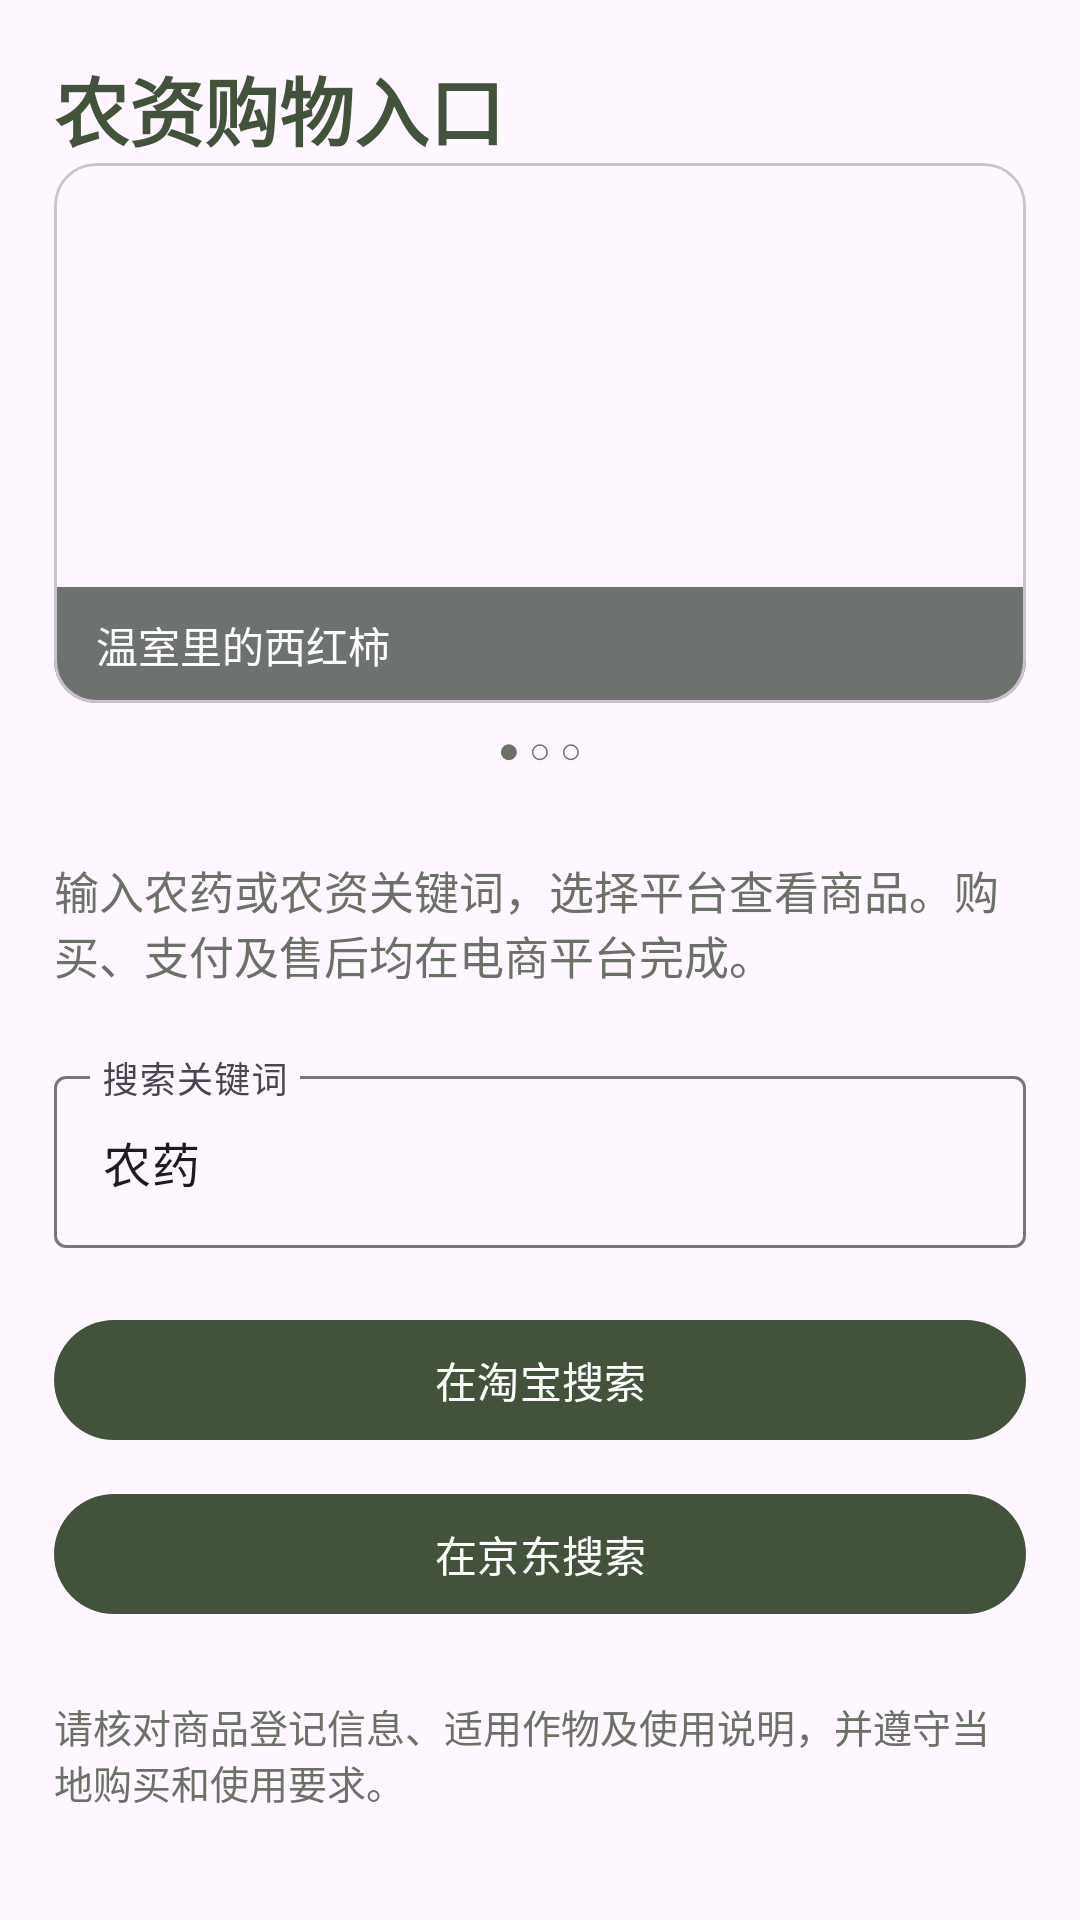

Android layout source for this screen:
<!-- AndroidManifest.xml: application theme Theme.QiMo413 -->
<!-- res/layout/fragment_shop.xml -->
<?xml version="1.0" encoding="utf-8"?>
<ScrollView xmlns:android="http://schemas.android.com/apk/res/android"
    xmlns:app="http://schemas.android.com/apk/res-auto"
    android:layout_width="match_parent" android:layout_height="match_parent"
    android:fillViewport="true">
    <LinearLayout android:layout_width="match_parent" android:layout_height="wrap_content"
        android:orientation="vertical" android:padding="18dp">
        <TextView android:layout_width="match_parent" android:layout_height="wrap_content"
            android:text="农资购物入口" android:textColor="@color/forest"
            android:textStyle="bold" android:textSize="25sp"/>
        <include layout="@layout/view_crop_carousel"/>
        <TextView android:layout_width="match_parent" android:layout_height="wrap_content"
            android:layout_marginTop="10dp" android:text="输入农药或农资关键词，选择平台查看商品。购买、支付及售后均在电商平台完成。"
            android:textColor="@color/muted" android:textSize="15sp"/>
        <com.google.android.material.textfield.TextInputLayout
            android:layout_width="match_parent" android:layout_height="wrap_content"
            android:layout_marginTop="24dp" android:hint="搜索关键词"
            app:boxBackgroundMode="outline">
            <com.google.android.material.textfield.TextInputEditText
                android:id="@+id/shop_search_query" android:layout_width="match_parent"
                android:layout_height="wrap_content" android:inputType="text"
                android:singleLine="true" android:text="农药"/>
        </com.google.android.material.textfield.TextInputLayout>
        <com.google.android.material.button.MaterialButton
            android:id="@+id/shop_taobao" android:layout_width="match_parent"
            android:layout_height="wrap_content" android:layout_marginTop="20dp"
            android:text="在淘宝搜索"/>
        <com.google.android.material.button.MaterialButton
            android:id="@+id/shop_jd" android:layout_width="match_parent"
            android:layout_height="wrap_content" android:layout_marginTop="10dp"
            android:text="在京东搜索"/>
        <TextView android:layout_width="match_parent" android:layout_height="wrap_content"
            android:layout_marginTop="24dp"
            android:text="请核对商品登记信息、适用作物及使用说明，并遵守当地购买和使用要求。"
            android:textColor="@color/muted" android:textSize="13sp"/>
    </LinearLayout>
</ScrollView>
<!-- res/layout/view_crop_carousel.xml (included above) -->
<?xml version="1.0" encoding="utf-8"?>
<LinearLayout xmlns:android="http://schemas.android.com/apk/res/android"
    xmlns:app="http://schemas.android.com/apk/res-auto"
    android:layout_width="match_parent" android:layout_height="wrap_content"
    android:layout_marginBottom="18dp" android:orientation="vertical">
    <com.google.android.material.card.MaterialCardView
        android:layout_width="match_parent" android:layout_height="180dp"
        app:cardCornerRadius="14dp" app:cardElevation="0dp">
        <FrameLayout android:layout_width="match_parent" android:layout_height="match_parent">
            <androidx.viewpager2.widget.ViewPager2
                android:id="@+id/crop_carousel" android:layout_width="match_parent"
                android:layout_height="match_parent" android:contentDescription="温室照片轮播"/>
            <TextView android:id="@+id/crop_carousel_caption"
                android:layout_width="match_parent" android:layout_height="wrap_content"
                android:layout_gravity="bottom" android:background="#AA263126"
                android:paddingHorizontal="14dp" android:paddingVertical="9dp"
                android:text="温室里的西红柿" android:textColor="@color/white"
                android:textSize="14sp"/>
        </FrameLayout>
    </com.google.android.material.card.MaterialCardView>
    <TextView android:id="@+id/crop_carousel_position"
        android:layout_width="match_parent" android:layout_height="wrap_content"
        android:layout_marginTop="7dp" android:gravity="center"
        android:text="● ○ ○" android:textColor="@color/muted" android:textSize="12sp"/>
</LinearLayout>
<!-- resources referenced by this layout -->
<resources>
  <color name="forest">#43523A</color>
  <color name="muted">#6B7166</color>
  <color name="white">#FFFFFFFF</color>
  <style name="Theme.QiMo413" parent="Base.Theme.QiMo413" />
  <style name="Base.Theme.QiMo413" parent="Theme.Material3.DayNight.NoActionBar">
          <item name="colorPrimary">@color/forest</item>
          <item name="colorSecondary">@color/leaf</item>
          <item name="android:statusBarColor">@color/forest</item>
          <item name="android:navigationBarColor">@color/white</item>
          <item name="android:windowLightNavigationBar" tools:targetApi="27">true</item>
      </style>
  <color name="leaf">#8A9A72</color>
</resources>
